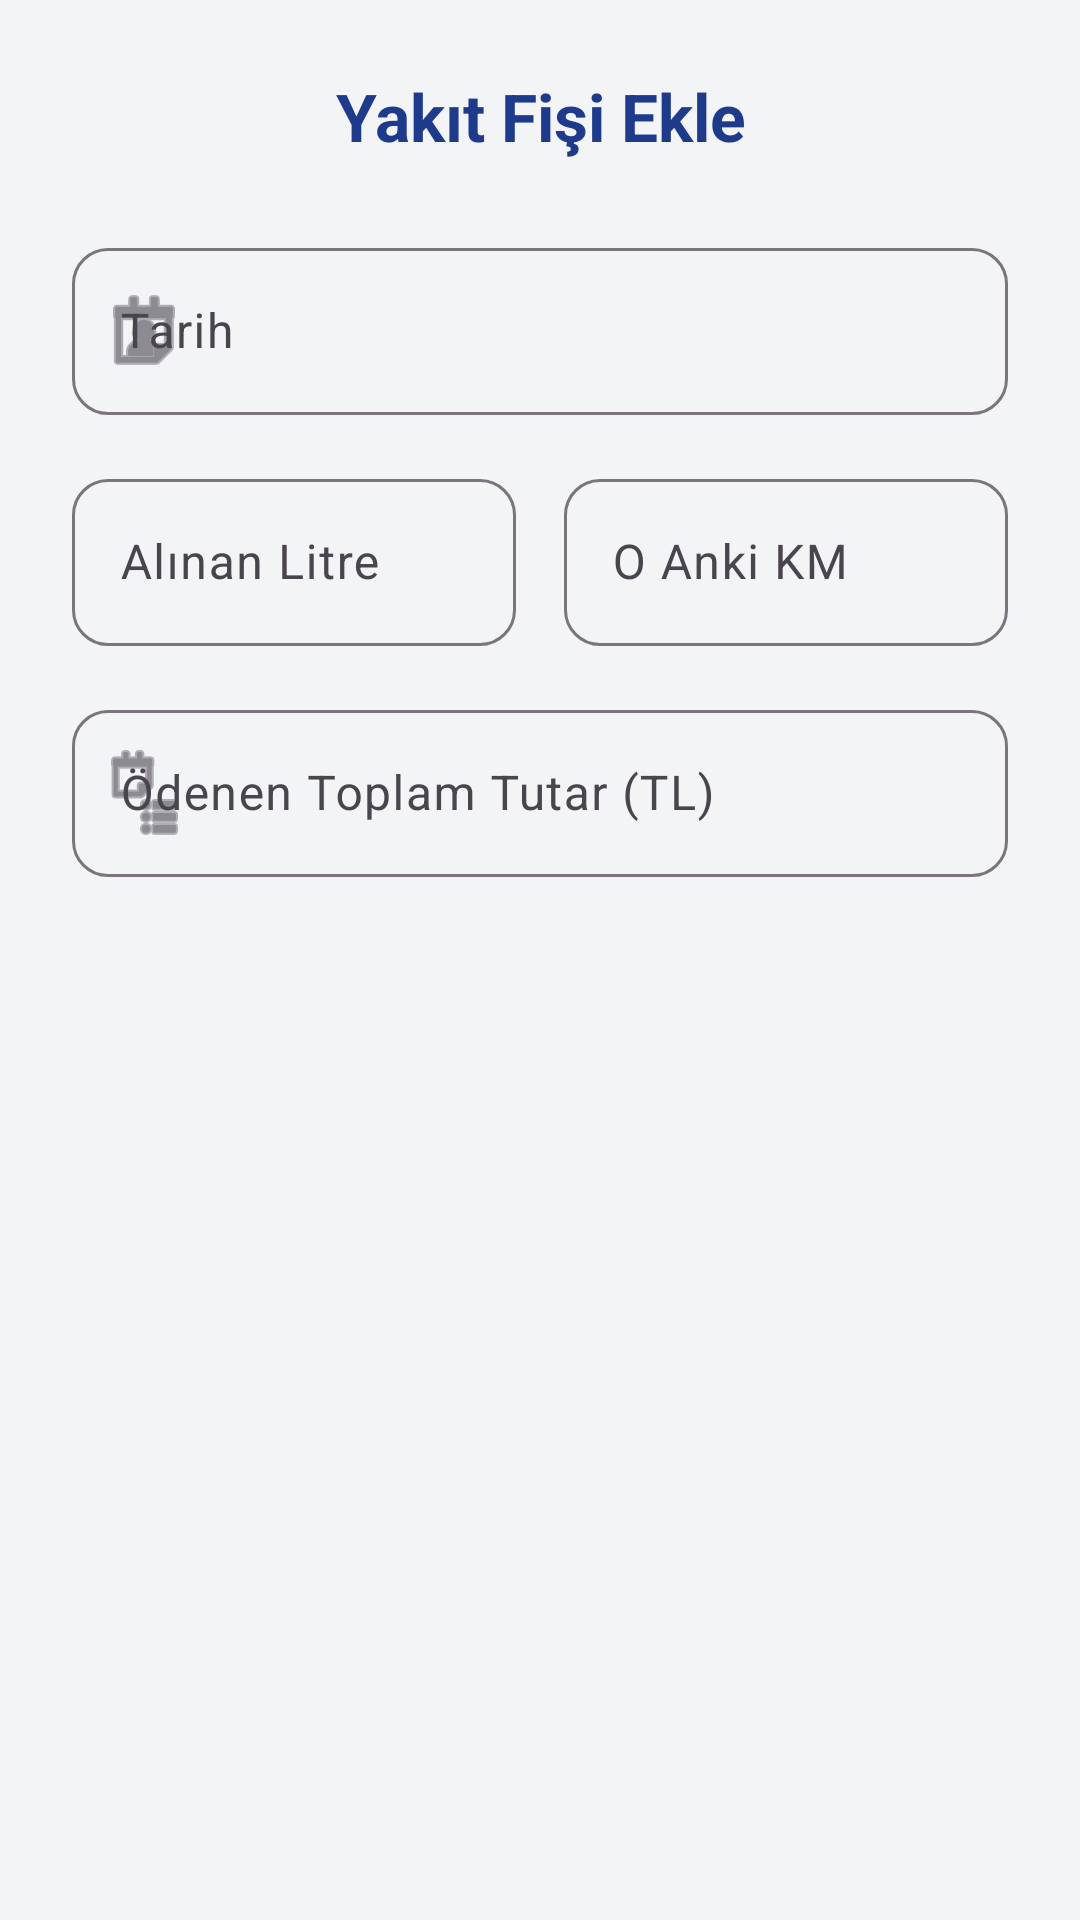

This screen was rendered from an Android layout file. Write that file and the resources it references.
<!-- AndroidManifest.xml: application theme Theme.Garajim -->
<!-- res/layout/dialog_add_fuel.xml -->
<?xml version="1.0" encoding="utf-8"?>
<ScrollView xmlns:android="http://schemas.android.com/apk/res/android"
    xmlns:app="http://schemas.android.com/apk/res-auto"
    android:layout_width="match_parent"
    android:layout_height="wrap_content">

    <LinearLayout
        android:layout_width="match_parent"
        android:layout_height="wrap_content"
        android:orientation="vertical"
        android:padding="24dp">

        <TextView
            android:layout_width="match_parent"
            android:layout_height="wrap_content"
            android:text="Yakıt Fişi Ekle"
            android:textSize="22sp"
            android:textStyle="bold"
            android:gravity="center"
            android:layout_marginBottom="24dp"
            android:textColor="@color/garaj_blue"/>

        <com.google.android.material.textfield.TextInputLayout
            android:layout_width="match_parent"
            android:layout_height="wrap_content"
            android:hint="Tarih"
            app:startIconDrawable="@android:drawable/ic_menu_my_calendar"
            app:boxBackgroundMode="outline"
            app:boxCornerRadiusTopStart="12dp"
            app:boxCornerRadiusTopEnd="12dp"
            app:boxCornerRadiusBottomStart="12dp"
            app:boxCornerRadiusBottomEnd="12dp"
            android:layout_marginBottom="16dp">
            <com.google.android.material.textfield.TextInputEditText
                android:id="@+id/etFuelDate"
                android:layout_width="match_parent"
                android:layout_height="wrap_content"
                android:inputType="date"
                android:focusable="false"/>
        </com.google.android.material.textfield.TextInputLayout>

        <LinearLayout
            android:layout_width="match_parent"
            android:layout_height="wrap_content"
            android:orientation="horizontal"
            android:baselineAligned="false"
            android:layout_marginBottom="16dp">

            <com.google.android.material.textfield.TextInputLayout
                android:layout_width="0dp"
                android:layout_height="wrap_content"
                android:layout_weight="1"
                android:layout_marginEnd="8dp"
                android:hint="Alınan Litre"
                app:boxBackgroundMode="outline"
                app:boxCornerRadiusTopStart="12dp"
                app:boxCornerRadiusTopEnd="12dp"
                app:boxCornerRadiusBottomStart="12dp"
                app:boxCornerRadiusBottomEnd="12dp">
                <com.google.android.material.textfield.TextInputEditText
                    android:id="@+id/etLiter"
                    android:layout_width="match_parent"
                    android:layout_height="wrap_content"
                    android:inputType="numberDecimal"/>
            </com.google.android.material.textfield.TextInputLayout>

            <com.google.android.material.textfield.TextInputLayout
                android:layout_width="0dp"
                android:layout_height="wrap_content"
                android:layout_weight="1"
                android:layout_marginStart="8dp"
                android:hint="O Anki KM"
                app:boxBackgroundMode="outline"
                app:boxCornerRadiusTopStart="12dp"
                app:boxCornerRadiusTopEnd="12dp"
                app:boxCornerRadiusBottomStart="12dp"
                app:boxCornerRadiusBottomEnd="12dp">
                <com.google.android.material.textfield.TextInputEditText
                    android:id="@+id/etCurrentKm"
                    android:layout_width="match_parent"
                    android:layout_height="wrap_content"
                    android:inputType="number"/>
            </com.google.android.material.textfield.TextInputLayout>
        </LinearLayout>

        <com.google.android.material.textfield.TextInputLayout
            android:layout_width="match_parent"
            android:layout_height="wrap_content"
            android:hint="Ödenen Toplam Tutar (TL)"
            app:startIconDrawable="@android:drawable/ic_menu_agenda"
            app:boxBackgroundMode="outline"
            app:boxCornerRadiusTopStart="12dp"
            app:boxCornerRadiusTopEnd="12dp"
            app:boxCornerRadiusBottomStart="12dp"
            app:boxCornerRadiusBottomEnd="12dp">
            <com.google.android.material.textfield.TextInputEditText
                android:id="@+id/etTotalCost"
                android:layout_width="match_parent"
                android:layout_height="wrap_content"
                android:inputType="numberDecimal"/>
        </com.google.android.material.textfield.TextInputLayout>

    </LinearLayout>
</ScrollView>
<!-- resources referenced by this layout -->
<resources>
  <color name="garaj_blue">#1E3A8A</color>
  <style name="Theme.Garajim" parent="Base.Theme.Garajim" />
  <style name="Base.Theme.Garajim" parent="Theme.Material3.DayNight.NoActionBar">
          <item name="colorPrimary">@color/garaj_blue</item>
          <item name="colorOnPrimary">@color/white</item>
          <item name="colorSecondary">@color/garaj_orange</item>
          <item name="colorOnSecondary">@color/white</item>
  
          <item name="android:colorBackground">@color/background_gray</item>
  
          <item name="android:statusBarColor">@color/background_gray</item>
          <item name="android:windowLightStatusBar">true</item> </style>
  <color name="white">#FFFFFF</color>
  <color name="garaj_orange">#F97316</color>
  <color name="background_gray">#F3F4F6</color>
</resources>
